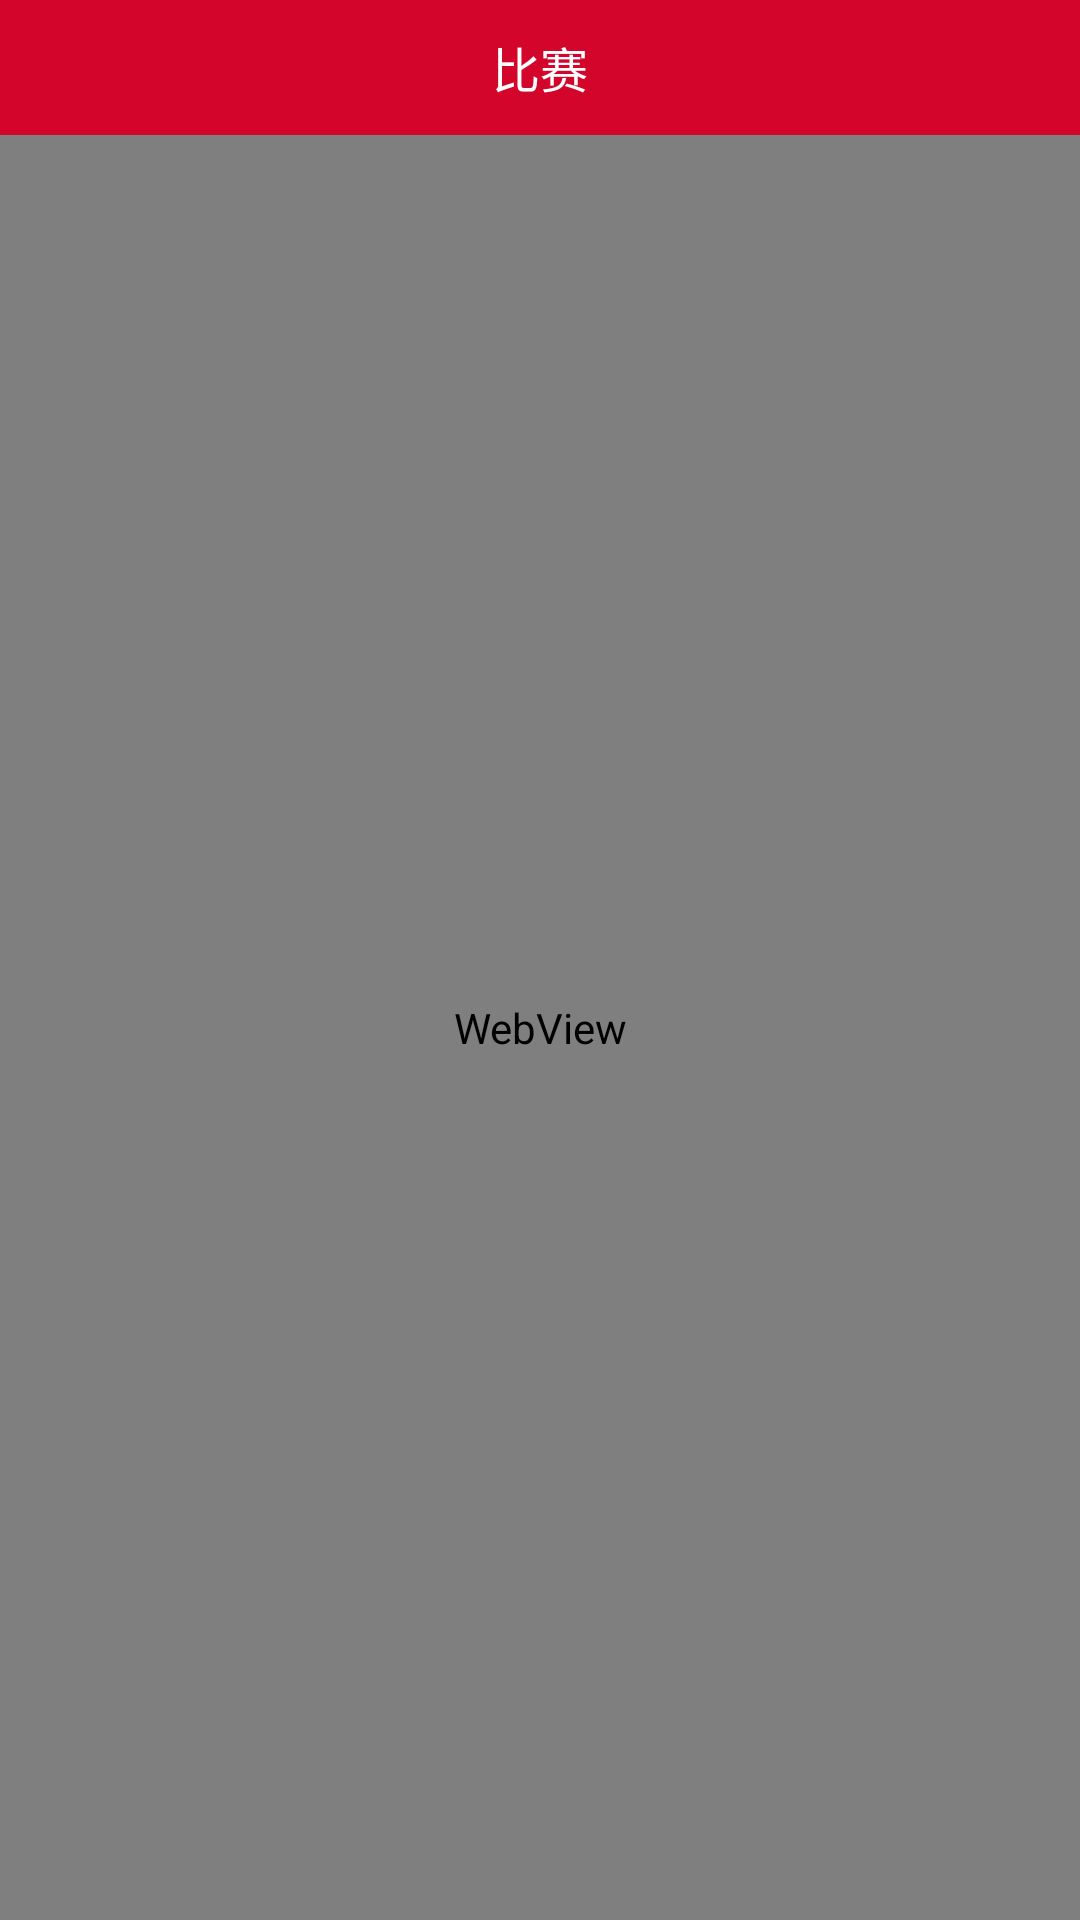

Reconstruct the res/layout file that produces this screen, plus the resources it refers to.
<!-- AndroidManifest.xml: application theme AppTheme -->
<!-- res/layout/match_show_bigdata.xml -->
<?xml version="1.0" encoding="utf-8"?>

<LinearLayout xmlns:android="http://schemas.android.com/apk/res/android"
    android:orientation="vertical" android:layout_width="match_parent"
    android:layout_height="match_parent">
    <LinearLayout
        android:layout_width="wrap_content"
        android:layout_height="wrap_content"
        android:orientation="vertical"
        >
        <include
        layout="@layout/top_menu" 
        android:layout_width="match_parent"
        android:layout_height="wrap_content"
        />
    </LinearLayout>
    <WebView
        android:layout_width="match_parent"
        android:layout_height="match_parent"
        android:id="@+id/web_view_match_show_bigdata"
        android:layout_gravity="center_horizontal" />
</LinearLayout>
<!-- res/layout/top_menu.xml (included above) -->
<?xml version="1.0" encoding="utf-8"?>

<RelativeLayout xmlns:android="http://schemas.android.com/apk/res/android"
    android:layout_width="match_parent"
    android:layout_height="wrap_content"
     >
    <LinearLayout 
     	android:layout_height="45dp"
     	android:layout_width="match_parent"
     	android:orientation="vertical"
     	android:background="@color/title"
    	>
    <TextView
        android:id="@+id/tv_title"
        android:layout_width="match_parent"
        android:layout_height="match_parent"
        android:layout_gravity="center"
        android:text="比赛"
        android:textColor="@color/white"
        android:textSize="16sp"
        android:gravity="center"
        />
</LinearLayout>
</RelativeLayout>
<!-- resources referenced by this layout -->
<resources>
  <color name="title">#d3052b</color>
  <color name="white">#FFFFFF</color>
  <style name="AppTheme" parent="AppBaseTheme">
      </style>
  <style name="AppBaseTheme" parent="android:Theme.Light.NoTitleBar">
          
      </style>
</resources>
